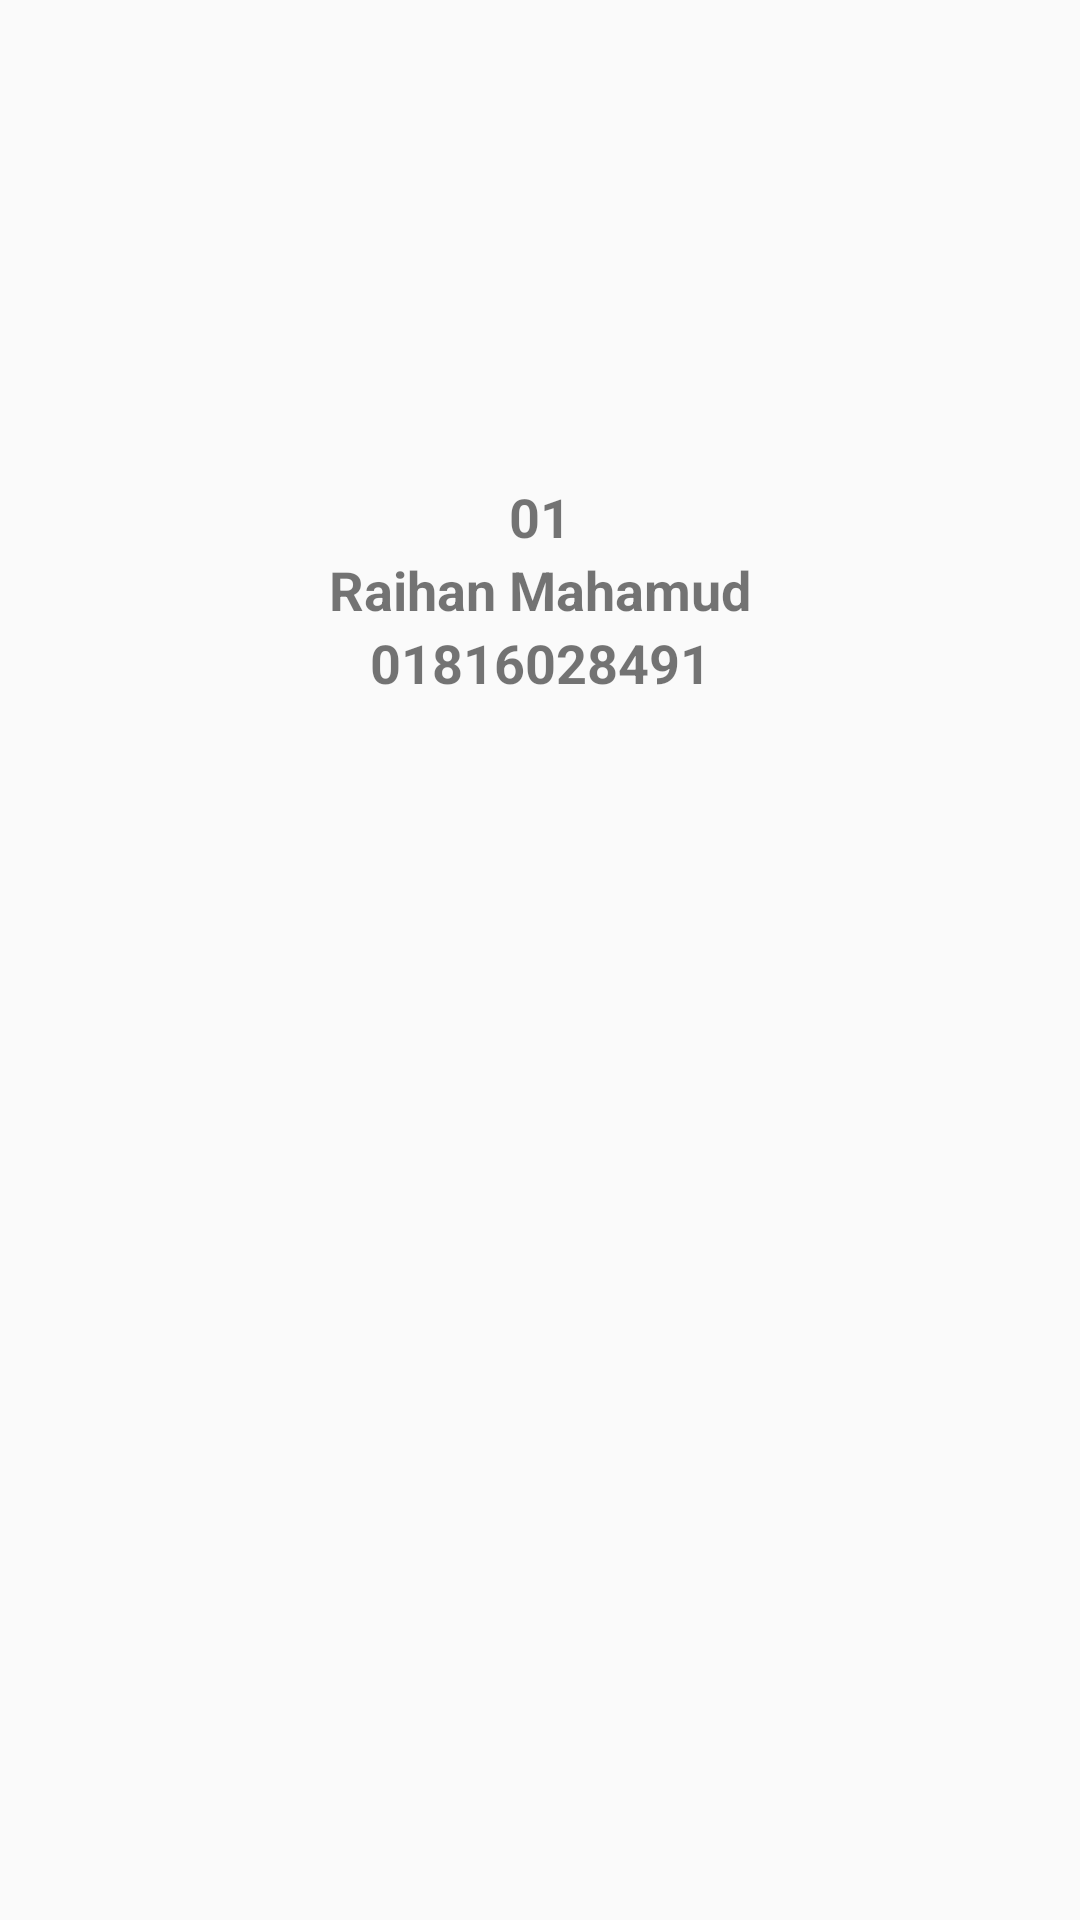

Android layout source for this screen:
<!-- AndroidManifest.xml: application theme AppTheme -->
<!-- res/layout/user_profile.xml -->
<?xml version="1.0" encoding="utf-8"?>
<LinearLayout xmlns:android="http://schemas.android.com/apk/res/android"
    android:layout_width="match_parent"
    android:layout_height="match_parent"
    android:layout_gravity="center_horizontal"
    android:gravity="center_horizontal"
    android:padding="10dp"
    android:orientation="vertical">

    <ImageView
        android:layout_width="150dp"
        android:layout_height="150dp"
        android:src="@mipmap/ic_launcher" />
    <TextView
        android:id="@+id/userid"
        android:layout_width="match_parent"
        android:layout_height="wrap_content"
        android:layout_gravity="center_horizontal"
        android:gravity="center_horizontal"
        android:text="01"
        android:textSize="18sp"
        android:textStyle="bold" />

    <TextView
        android:id="@+id/username"
        android:layout_width="match_parent"
        android:layout_height="wrap_content"
        android:layout_gravity="center_horizontal"
        android:gravity="center_horizontal"
        android:text="Raihan Mahamud"
        android:textSize="18sp"
        android:textStyle="bold" />
    <TextView
        android:id="@+id/usermobile"
        android:layout_width="match_parent"
        android:layout_height="wrap_content"
        android:layout_gravity="center_horizontal"
        android:gravity="center_horizontal"
        android:text="01816028491"
        android:textSize="18sp"
        android:textStyle="bold" />


</LinearLayout>
<!-- resources referenced by this layout -->
<resources>
  <style name="AppTheme" parent="Theme.AppCompat.Light.NoActionBar">
          
          <item name="colorPrimary">@color/colorPrimary</item>
          <item name="colorPrimaryDark">@color/colorPrimaryDark</item>
          <item name="colorAccent">@color/colorAccent</item>
      </style>
  <color name="colorPrimary">#7341F1</color>
  <color name="colorPrimaryDark">#7341F1</color>
  <color name="colorAccent">#03DAC5</color>
</resources>
